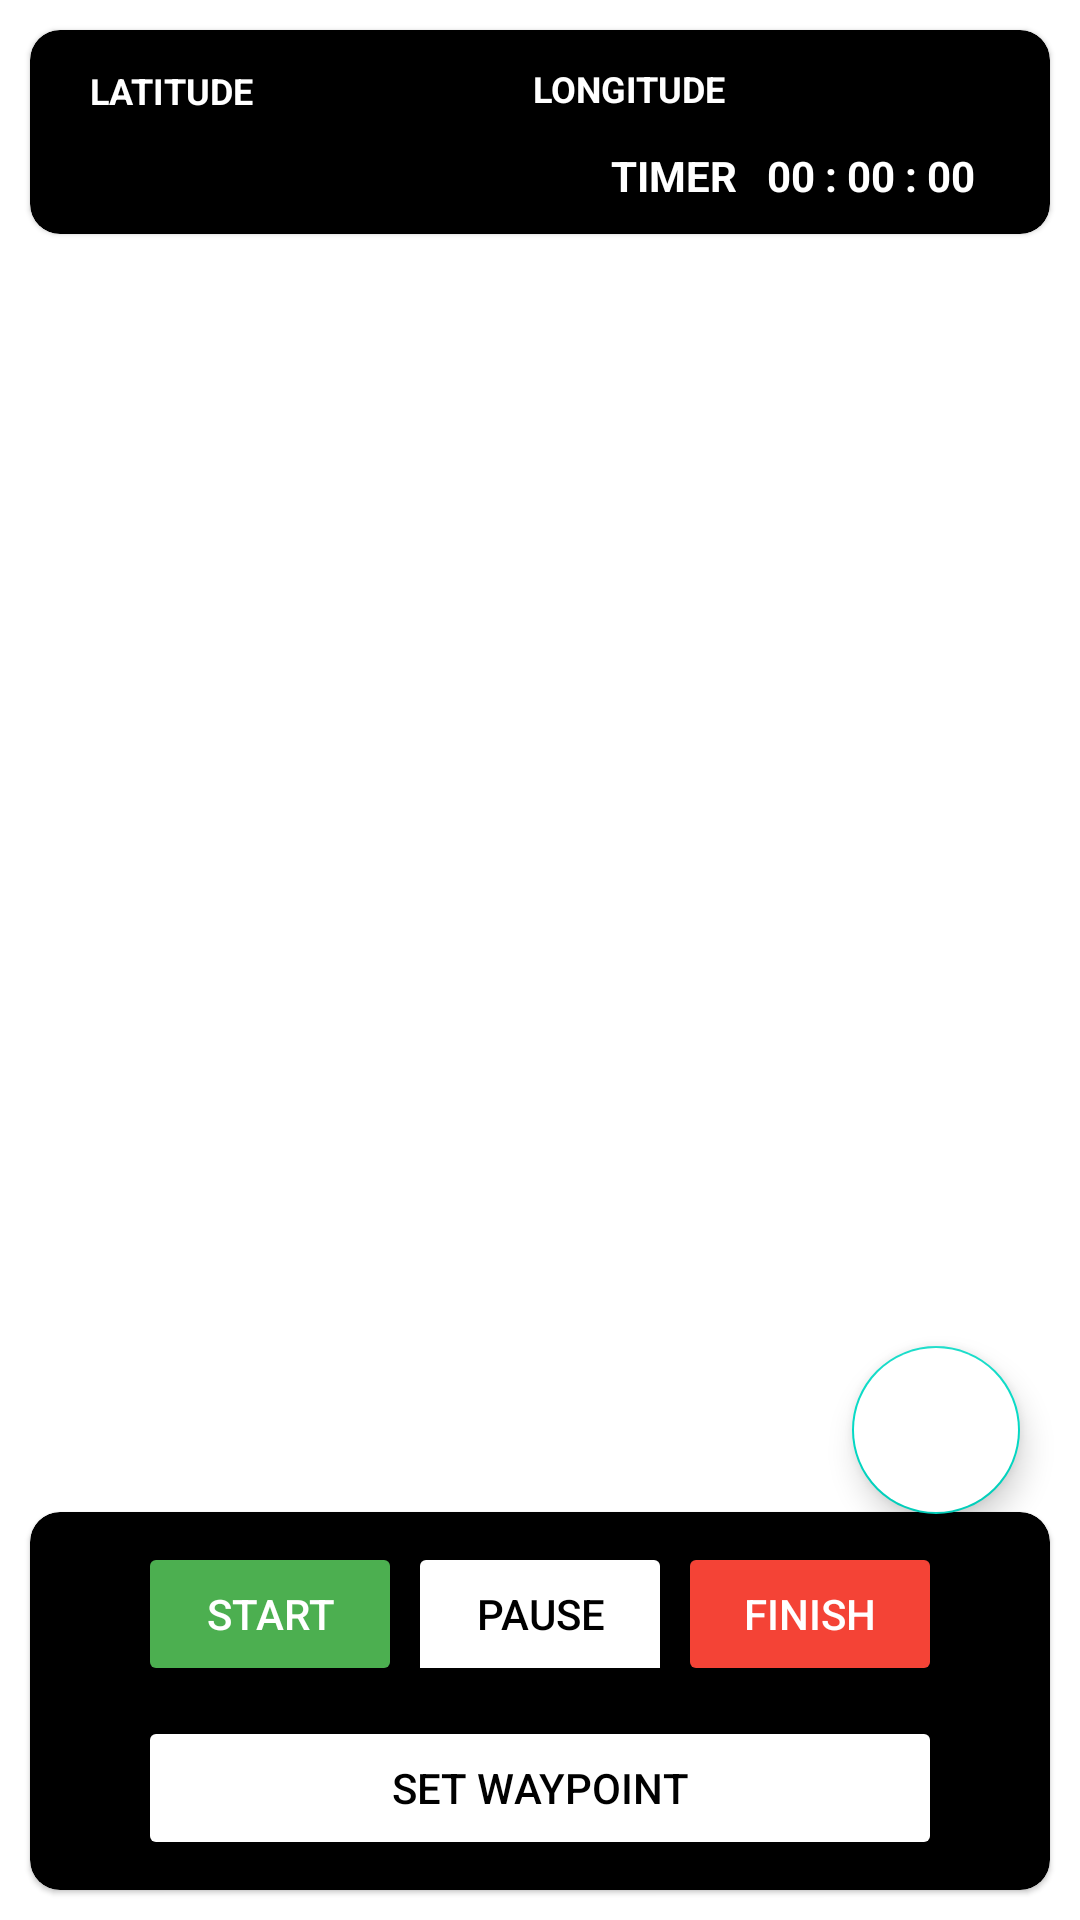

Here is an Android app screen rendered from its layout file. Give the layout XML and the strings, colors and styles it references.
<!-- AndroidManifest.xml: application theme Theme.HikingApp -->
<!-- res/layout/createroutelayout.xml -->
<?xml version="1.0" encoding="utf-8"?>
<androidx.constraintlayout.widget.ConstraintLayout xmlns:android="http://schemas.android.com/apk/res/android"
    xmlns:tools="http://schemas.android.com/tools"
    android:layout_width="match_parent"
    android:layout_height="match_parent"
    xmlns:app="http://schemas.android.com/apk/res-auto">

    <com.google.android.material.card.MaterialCardView
        android:layout_width="match_parent"
        android:layout_height="wrap_content"
        app:cardBackgroundColor="@color/black"
        app:layout_constraintTop_toTopOf="parent"
        android:layout_margin="10dp"
        app:cardCornerRadius="10dp">

        <androidx.constraintlayout.widget.ConstraintLayout
            android:layout_width="match_parent"
            android:layout_height="match_parent">

            <TextView
                android:id="@+id/textView"
                android:layout_width="0dp"
                android:layout_height="wrap_content"
                android:layout_marginStart="20dp"
                android:layout_marginTop="10dp"
                android:layout_marginBottom="10dp"
                android:text="LATITUDE"
                android:textColor="#FFFFFF"
                android:textSize="12sp"
                android:textStyle="bold"
                app:layout_constraintBottom_toTopOf="@+id/tv_RecordingStatusID"
                app:layout_constraintStart_toStartOf="parent"
                app:layout_constraintTop_toTopOf="parent"
                app:layout_constraintVertical_bias="0.73" />

            <TextView
                android:id="@+id/latitudedisp"
                android:layout_width="0dp"
                android:layout_height="wrap_content"
                android:layout_marginStart="5dp"
                android:layout_marginTop="10dp"
                android:layout_marginEnd="5dp"
                android:layout_marginBottom="10dp"
                android:textColor="#FFFFFF"
                android:textStyle="bold"
                app:layout_constraintBottom_toTopOf="@+id/tv_RecordingStatusID"
                app:layout_constraintEnd_toStartOf="@+id/textView2"
                app:layout_constraintHorizontal_bias="0.144"
                app:layout_constraintStart_toEndOf="@+id/textView"
                app:layout_constraintTop_toTopOf="parent"
                app:layout_constraintVertical_bias="0.75" />

            <TextView
                android:id="@+id/longitudedisp"
                android:layout_width="0dp"
                android:layout_height="wrap_content"
                android:layout_marginStart="5dp"
                android:layout_marginTop="10dp"
                android:layout_marginEnd="20dp"
                android:textColor="#FFFFFF"
                android:textStyle="bold"
                app:layout_constraintEnd_toEndOf="parent"
                app:layout_constraintStart_toEndOf="@+id/textView2"
                app:layout_constraintTop_toTopOf="parent" />

            <TextView
                android:id="@+id/textView2"
                android:layout_width="wrap_content"
                android:layout_height="wrap_content"
                android:layout_marginStart="5dp"
                android:layout_marginTop="10dp"
                android:layout_marginEnd="5dp"
                android:layout_marginBottom="10dp"
                android:text="LONGITUDE"
                android:textColor="#FFFFFF"
                android:textSize="12sp"
                android:textStyle="bold"
                app:layout_constraintBottom_toTopOf="@+id/tv_RecordingStatusID"
                app:layout_constraintEnd_toStartOf="@+id/longitudedisp"
                app:layout_constraintStart_toEndOf="@+id/latitudedisp"
                app:layout_constraintTop_toTopOf="parent" />

            <TextView
                android:id="@+id/tv_RecordingStatusID"
                android:layout_width="0dp"
                android:layout_height="wrap_content"
                android:layout_marginStart="20dp"
                android:layout_marginEnd="8dp"
                android:layout_marginBottom="10dp"
                android:textColor="@color/white"
                app:layout_constraintBottom_toBottomOf="parent"
                app:layout_constraintEnd_toStartOf="@+id/tv_timertext"
                app:layout_constraintStart_toStartOf="parent" />

            <TextView
                android:id="@+id/tv_timertext"
                android:layout_width="wrap_content"
                android:layout_height="wrap_content"
                android:layout_marginEnd="25dp"
                android:layout_marginBottom="10dp"
                android:text="TIMER   00 : 00 : 00"
                android:textStyle="bold"
                android:textColor="@color/white"
                app:layout_constraintBottom_toBottomOf="parent"
                app:layout_constraintEnd_toEndOf="parent" />
        </androidx.constraintlayout.widget.ConstraintLayout>
    </com.google.android.material.card.MaterialCardView>

    <com.google.android.material.card.MaterialCardView
        android:layout_width="match_parent"
        android:layout_height="wrap_content"
        android:layout_margin="10dp"
        app:cardBackgroundColor="@color/black"
        app:cardCornerRadius="10dp"
        app:layout_constraintBottom_toBottomOf="parent">

        <androidx.constraintlayout.widget.ConstraintLayout
            android:layout_width="match_parent"
            android:layout_height="match_parent">

            <Button
                android:id="@+id/startrecrouteBtn"
                android:layout_width="0dp"
                android:layout_height="wrap_content"
                android:layout_marginStart="36dp"
                android:layout_marginTop="10dp"
                android:backgroundTint="#4CAF50"
                android:text="START"
                android:textColor="@color/white"
                app:layout_constraintStart_toStartOf="parent"
                app:layout_constraintTop_toTopOf="parent" />

            <ToggleButton
                android:id="@+id/pauserecrouteBtn"
                android:layout_width="wrap_content"
                android:layout_height="0dp"
                android:layout_marginTop="10dp"
                android:backgroundTint="#FFFFFF"
                android:checked="false"
                android:textColor="@color/black"
                android:textOff="PAUSE"
                android:textOn="RESUME"
                app:layout_constraintEnd_toStartOf="@+id/finishrecrouteBtn"
                app:layout_constraintStart_toEndOf="@+id/startrecrouteBtn"
                app:layout_constraintTop_toTopOf="parent" />

            <Button
                android:id="@+id/finishrecrouteBtn"
                android:layout_width="0dp"
                android:layout_height="wrap_content"
                android:layout_marginTop="10dp"
                android:layout_marginEnd="36dp"


                android:backgroundTint="#F44336"
                android:text="FINISH"
                android:textColor="@color/white"
                app:layout_constraintEnd_toEndOf="parent"
                app:layout_constraintTop_toTopOf="parent" />

            <Button
                android:id="@+id/waypointrecrouteBtn"
                android:layout_width="0dp"
                android:layout_height="wrap_content"
                android:layout_marginStart="36dp"
                android:layout_marginTop="10dp"
                android:layout_marginEnd="36dp"
                android:layout_marginBottom="10dp"
                android:backgroundTint="@color/white"
                android:text="SET WAYPOINT"
                android:textColor="@color/black"
                app:layout_constraintBottom_toBottomOf="parent"
                app:layout_constraintEnd_toEndOf="parent"
                app:layout_constraintHorizontal_bias="0.0"
                app:layout_constraintStart_toStartOf="parent"
                app:layout_constraintTop_toBottomOf="@+id/pauserecrouteBtn" />

        </androidx.constraintlayout.widget.ConstraintLayout>


    </com.google.android.material.card.MaterialCardView>

    <com.google.android.material.floatingactionbutton.FloatingActionButton
        android:id="@+id/fab_MapStyleBtn"
        android:layout_width="wrap_content"
        android:layout_height="wrap_content"
        android:layout_marginEnd="20dp"
        android:backgroundTint="@color/white"
        android:clickable="true"
        android:foregroundGravity="bottom"
        app:layout_constraintBottom_toBottomOf="parent"
        app:layout_constraintEnd_toEndOf="parent"
        app:layout_constraintHorizontal_bias="1.0"
        app:layout_constraintStart_toStartOf="parent"
        app:layout_constraintTop_toTopOf="parent"
        app:layout_constraintVertical_bias="0.768"
        app:srcCompat="@drawable/ic_baseline_map_24"
        tools:ignore="SpeakableTextPresentCheck" />


</androidx.constraintlayout.widget.ConstraintLayout>
<!-- resources referenced by this layout -->
<resources>
  <color name="black">#FF000000</color>
  <color name="white">#FFFFFFFF</color>
  <style name="Theme.HikingApp" parent="Theme.MaterialComponents.DayNight.NoActionBar">
          
          <item name="colorPrimary">@color/purple_500</item>
          <item name="colorPrimaryVariant">@color/black</item>
          <item name="colorOnPrimary">@color/white</item>
          
          <item name="colorSecondary">@color/teal_200</item>
          <item name="colorSecondaryVariant">@color/teal_700</item>
          <item name="colorOnSecondary">@color/black</item>
          
          <item name="android:statusBarColor" tools:targetApi="l">?attr/colorPrimaryVariant</item>
          
      </style>
  <color name="purple_500">#FF6200EE</color>
  <color name="teal_200">#FF03DAC5</color>
  <color name="teal_700">#FF018786</color>
</resources>
